The GitHub repository Deepchavan1/skin-cancer contains a labelled image folder "skindata-2" with 5 categories: akiec, bcc, bkl, mel, vasc. Examples follow, each with its label.

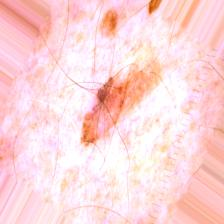
Label: mel

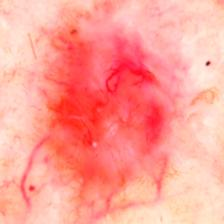
Label: bcc

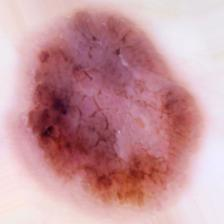
Label: bkl

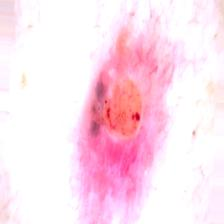
Label: bcc

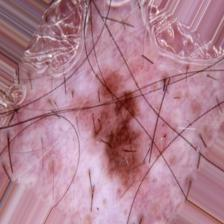
Label: akiec

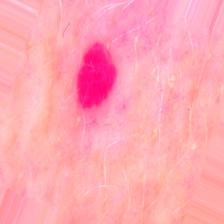
Label: vasc
